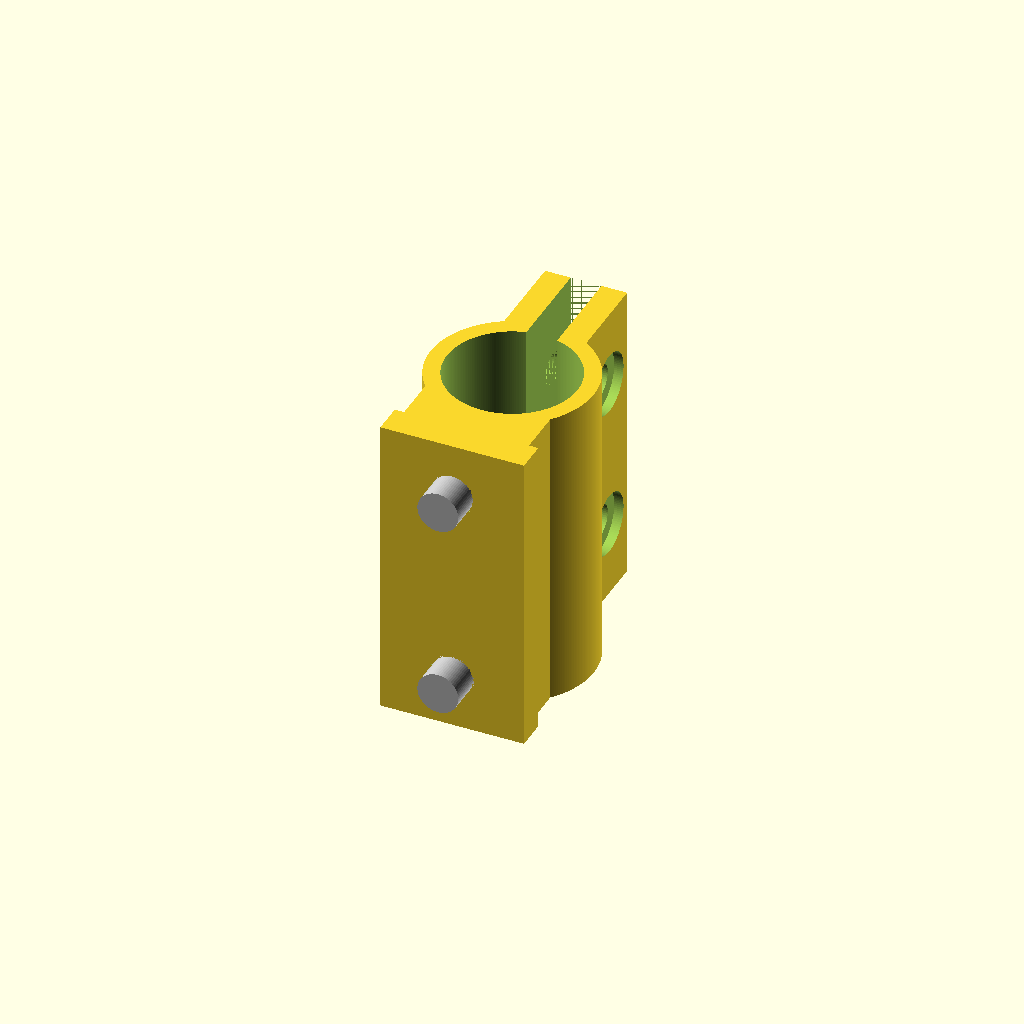
Cell 1 — every parameter at its default value.
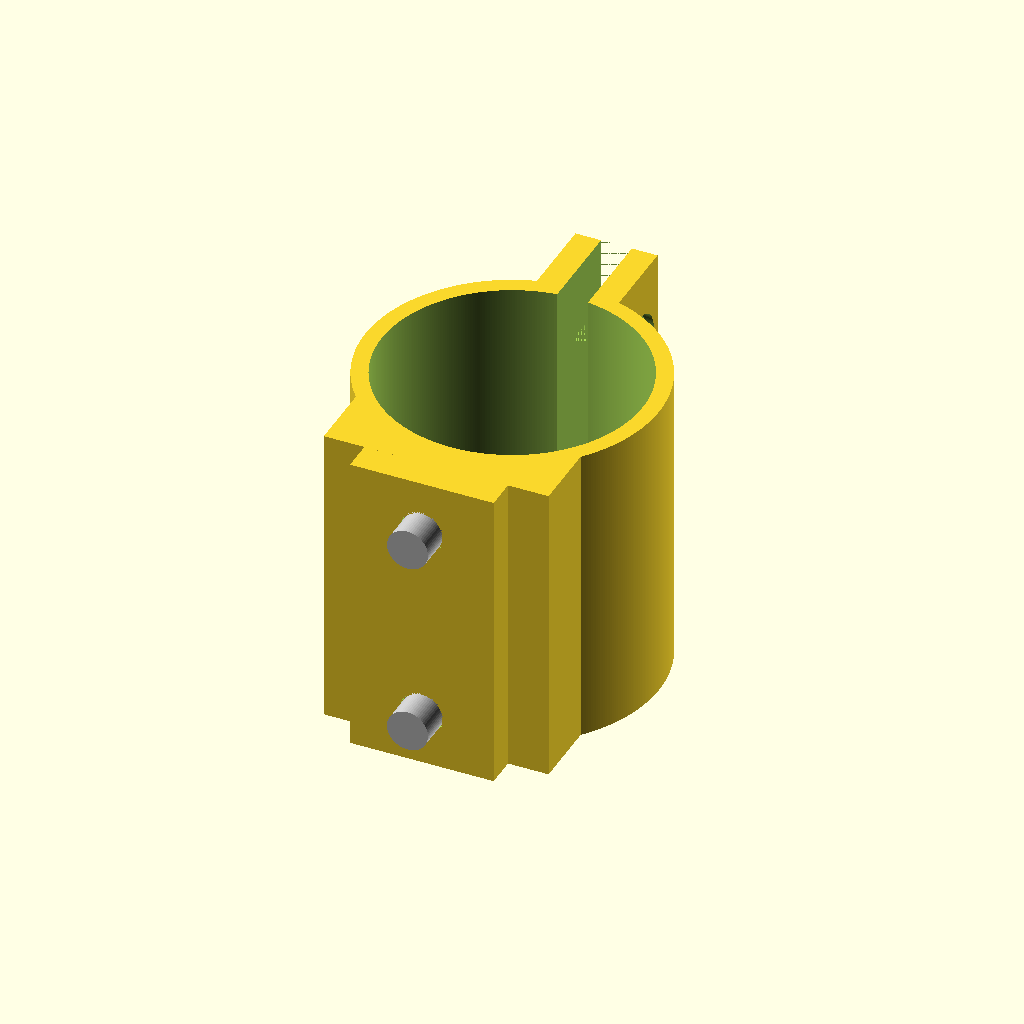
Cell 2: the same model with ID = 25.4.
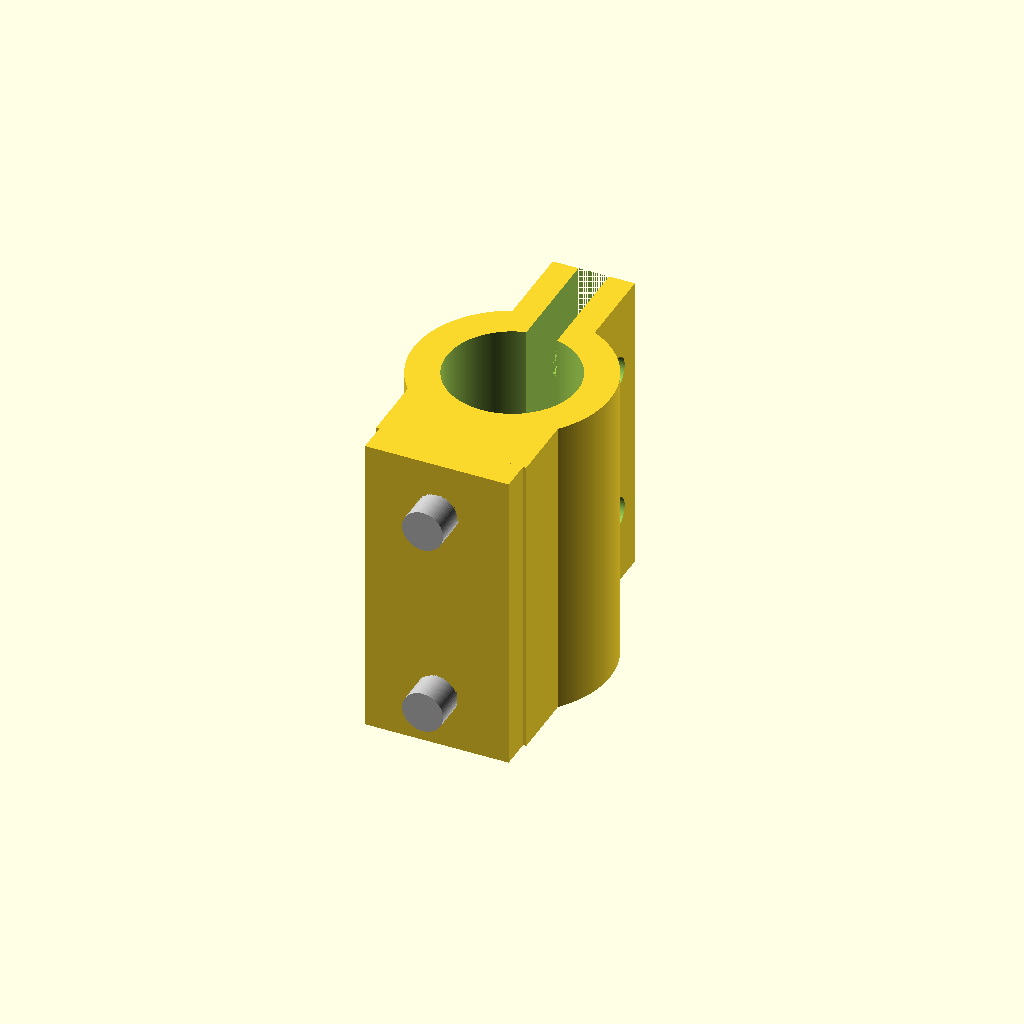
Cell 3 — wallthick set to 3.2, the other parameters unchanged.
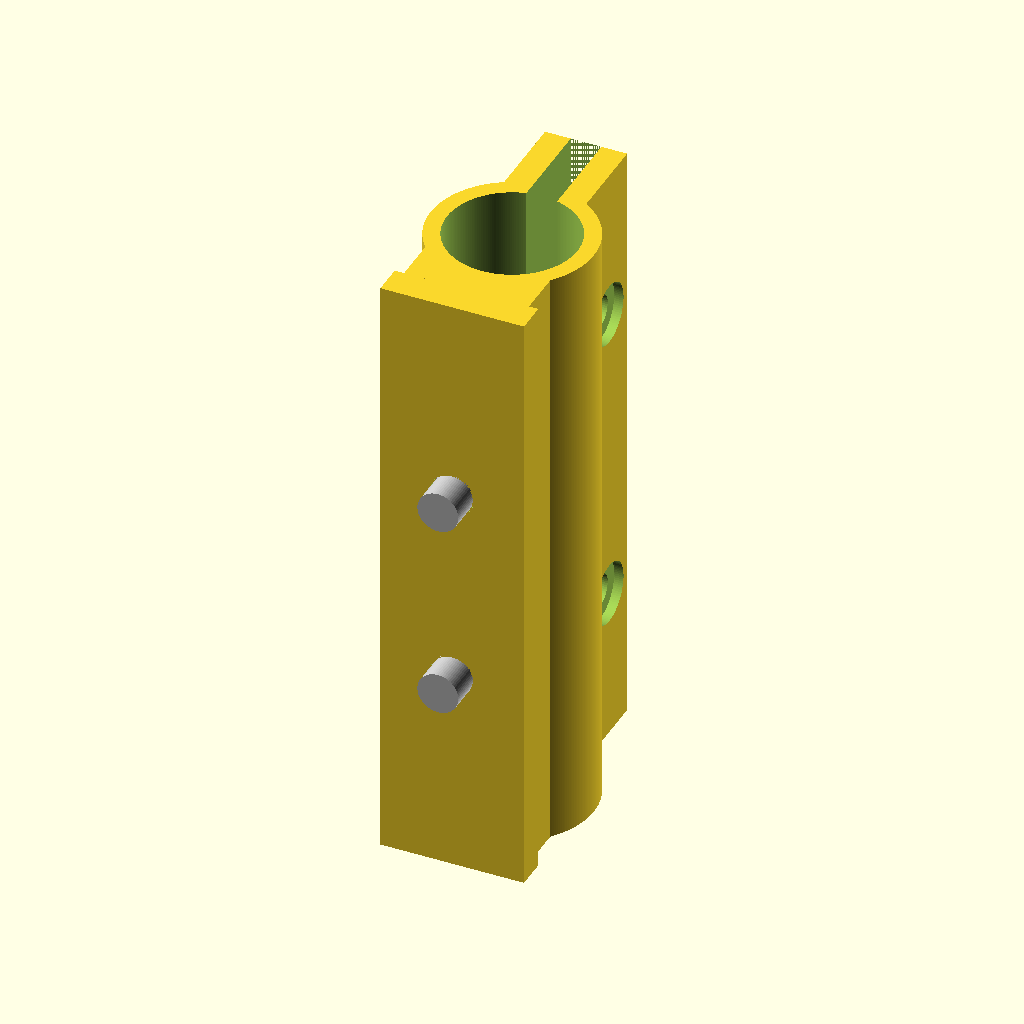
Cell 4: the same model with L = 60.
All cells are drawn from one camera (rotation 55°, 0°, 25°, orthographic, colour scheme Cornfield), so only the parameter changes between them.
The OpenSCAD source (cust/Adapter Plate to Tube, Clamp.scad):
/*
 * Adapter Plate to Tube, Clamp
 *
 */

include <../hw.scad>

// don't print the vitamins!
vitamins = true;

// ID of tube clamp
ID = 12.7;

wallthick = 1.6;

// Extruded length of body
L = 30;

// if T_flange > 0, a flange is formed, good for wider set of base screw
T_flange = 3;

// Width of flange
W_flange = 14;

gap = 3;

// L_jaw - protruding length of jaw
L_jaw = 7.5;

// W_jaw - width of jaw
W_jaw = 8;

N_clampscrew = 2;

size_clampscrew = "M3";

base_screw = "M4";

base_screwtype = 0; //[0: SHC, 1: BHC, 2: hex, 3: square, 4: tapped, 5: flathead]

base_Lshaft = 1;

base_N = [2, 1];

base_pitch = [19.5, 12.5];

module _endc_() {}

$fa=1;
$fs=.2;

zback = ID/2 + 2*wallthick + T_flange;


module coord_base() {
    rotate([-90, 0, 0])
    for (i=[1:base_N[0]]) for (j=[1:base_N[1]]) {
        y = base_pitch[0]*(i-base_N[0]/2-.5);
        x = base_pitch[1]*(j-base_N[1]/2-.5);
        translate([x, y, -zback])
        children();
    }
}

difference() {
    union () {
        translate([0, 0, -L/2])
        collar_clamp(ID, L, wallthick, L_jaw, W_jaw, gap, N_clampscrew, size_clampscrew, 2);
        if (T_flange > 0)
        translate([-W_flange/2, -zback])
        linear_extrude(L, center=true) {
            square([W_flange, T_flange]);
        }
    }
    //
    coord_base()
    neg_hardware(base_screw, base_screwtype, base_Lshaft, plate=zback);
}

if (vitamins) color("silver") {
    coord_base()
    vit_hardware(base_screw, base_screwtype, base_Lshaft, TLshaft=base_Lshaft+3);
}
Parameter table extracted from the source (name, type, default, range or options):
vitamins: bool, default true
ID: number, default 12.7
wallthick: number, default 1.6
L: number, default 30
T_flange: number, default 3
W_flange: number, default 14
gap: number, default 3
L_jaw: number, default 7.5
W_jaw: number, default 8
N_clampscrew: number, default 2
size_clampscrew: string, default "M3"
base_screw: string, default "M4"
base_screwtype: number, default 0, options 0, 1, 2, 3, 4, 5
base_Lshaft: number, default 1
base_N: vector, default [2, 1]
base_pitch: vector, default [19.5, 12.5]
